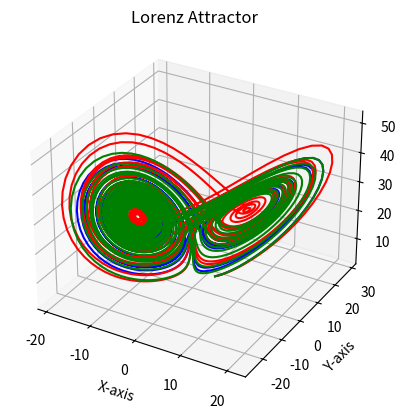

Source code (Python):
import numpy as np
import matplotlib.pyplot as plt
from mpl_toolkits.mplot3d import Axes3D  # enables 3D plotting
x0 = 2.3
y0 = 6.7
z0 = 2
Pr = 10
Ra = 28
beta = 8/3
def f(x,y,z):
    return [Pr*(y-x), x*(Ra-z)-y, x*y-beta*z]
dt = 0.01
t = np.arange(0,30,dt)
# Range-Kutta 14th order method
x = np.zeros(len(t))
y = np.zeros(len(t))
z = np.zeros(len(t))
x[0] = x0
y[0] = y0
z[0] = z0
# Euler method
xE = np.zeros(len(t))
yE = np.zeros(len(t))
zE = np.zeros(len(t))
xE[0] = x0
yE[0] = y0
zE[0] = z0
# Heun Method
xH = np.zeros(len(t))
yH = np.zeros(len(t))
zH = np.zeros(len(t))
xH[0] = x0
yH[0] = y0
zH[0] = z0
def rk4(x,y,z,t):
    k1 = f(x,y,z)
    k2 = f(x+0.5*dt*k1[0], y+0.5*dt*k1[1], z+0.5*dt*k1[2])
    k3 = f(x+0.5*dt*k2[0], y+0.5*dt*k2[1], z+0.5*dt*k2[2])
    k4 = f(x+dt*k3[0], y+dt*k3[1], z+dt*k3[2])
    x_next = x + (dt/6)*(k1[0] + 2*k2[0] + 2*k3[0] + k4[0])
    y_next = y + (dt/6)*(k1[1] + 2*k2[1] + 2*k3[1] + k4[1])
    z_next = z + (dt/6)*(k1[2] + 2*k2[2] + 2*k3[2] + k4[2])
    return x_next, y_next, z_next
for i in range(0,len(t)-1):
    x[i+1],y[i+1],z[i+1] = rk4(x[i],y[i],z[i],t[i])
def euler(x,y,z,t):
    k1 = f(x,y,z)
    x_next = x + dt*k1[0]
    y_next = y + dt*k1[1]
    z_next = z + dt*k1[2]
    return x_next, y_next, z_next
for i in range(0,len(t)-1):
    xE[i+1],yE[i+1],zE[i+1] = euler(xE[i],yE[i],zE[i],t[i])
def heun(x,y,z,t):
    k1 = f(x,y,z)
    x_predict = x + dt*k1[0]
    y_predict = y + dt*k1[1]
    z_predict = z + dt*k1[2]
    k2 = f(x_predict, y_predict, z_predict)
    x_next = x + (dt/2)*(k1[0] + k2[0])
    y_next = y + (dt/2)*(k1[1] + k2[1])
    z_next = z + (dt/2)*(k1[2] + k2[2])
    return x_next, y_next, z_next
for i in range(0,len(t)-1):
    xH[i+1],yH[i+1],zH[i+1] = heun(xH[i],yH[i],zH[i],t[i])
fig = plt.figure()
ax = fig.add_subplot(111, projection='3d')
ax.plot(x,y,z, 'blue')
ax.plot(xE,yE,zE, 'red')
ax.plot(xH,yH,zH, 'green')
ax.set_xlabel('X-axis')
ax.set_ylabel('Y-axis')
ax.set_zlabel('Z-axis')
ax.set_title('Lorenz Attractor')
plt.show()
